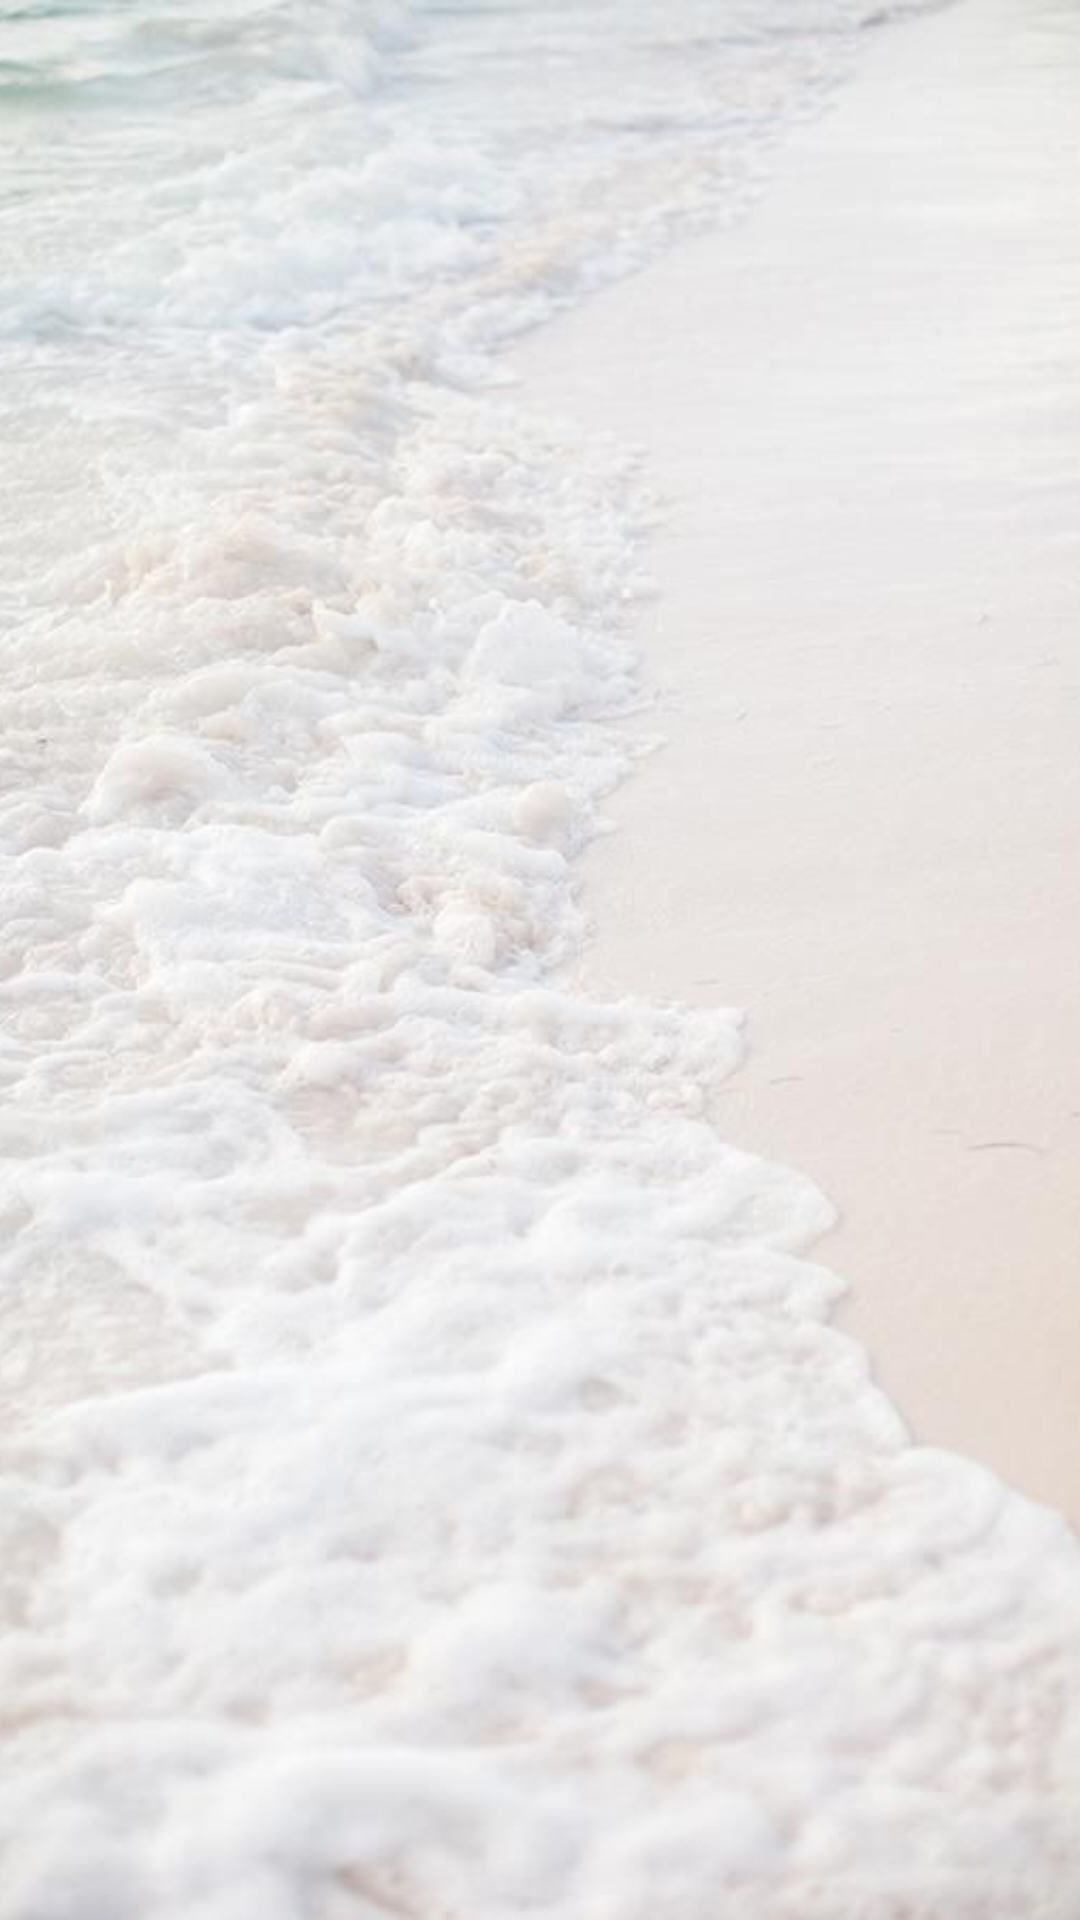

Here is an Android app screen rendered from its layout file. Give the layout XML and the strings, colors and styles it references.
<!-- AndroidManifest.xml: application theme Theme.ApplicationSoftwareDesignLabProject -->
<!-- res/layout/api.xml -->
<?xml version="1.0" encoding="utf-8"?>
<androidx.constraintlayout.widget.ConstraintLayout
    xmlns:android="http://schemas.android.com/apk/res/android"
    xmlns:app="http://schemas.android.com/apk/res-auto"
    android:layout_width="match_parent"
    android:layout_height="match_parent">

    <ImageView
        android:id="@+id/backgroundImage"
        android:layout_width="match_parent"
        android:layout_height="match_parent"
        android:scaleType="centerCrop"
        android:src="@drawable/background_image"
        app:layout_constraintBottom_toBottomOf="parent"
        app:layout_constraintEnd_toEndOf="parent"
        app:layout_constraintStart_toStartOf="parent"
        app:layout_constraintTop_toTopOf="parent" />

    <Button
        android:id="@+id/backButton"
        android:layout_width="wrap_content"
        android:layout_height="wrap_content"
        android:layout_marginStart="16dp"
        android:layout_marginTop="16dp"
        android:text="Back"
        android:visibility="invisible"
        app:layout_constraintStart_toStartOf="parent"
        app:layout_constraintTop_toTopOf="parent" />

    <TextView
        android:id="@+id/loadingText"
        android:layout_width="wrap_content"
        android:layout_height="wrap_content"
        android:text="提取資料中，請稍後......"
        android:textSize="18sp"
        android:visibility="gone"
        app:layout_constraintBottom_toBottomOf="parent"
        app:layout_constraintEnd_toEndOf="parent"
        app:layout_constraintStart_toStartOf="parent"
        app:layout_constraintTop_toTopOf="parent" />

</androidx.constraintlayout.widget.ConstraintLayout>
<!-- resources referenced by this layout -->
<resources>
  <!-- drawable background_image: jpg bitmap (drawable, 66494 bytes) -->
  <style name="Theme.ApplicationSoftwareDesignLabProject" parent="Base.Theme.ApplicationSoftwareDesignLabProject" />
  <style name="Base.Theme.ApplicationSoftwareDesignLabProject" parent="Theme.Material3.DayNight.NoActionBar">
          
          
      </style>
</resources>
